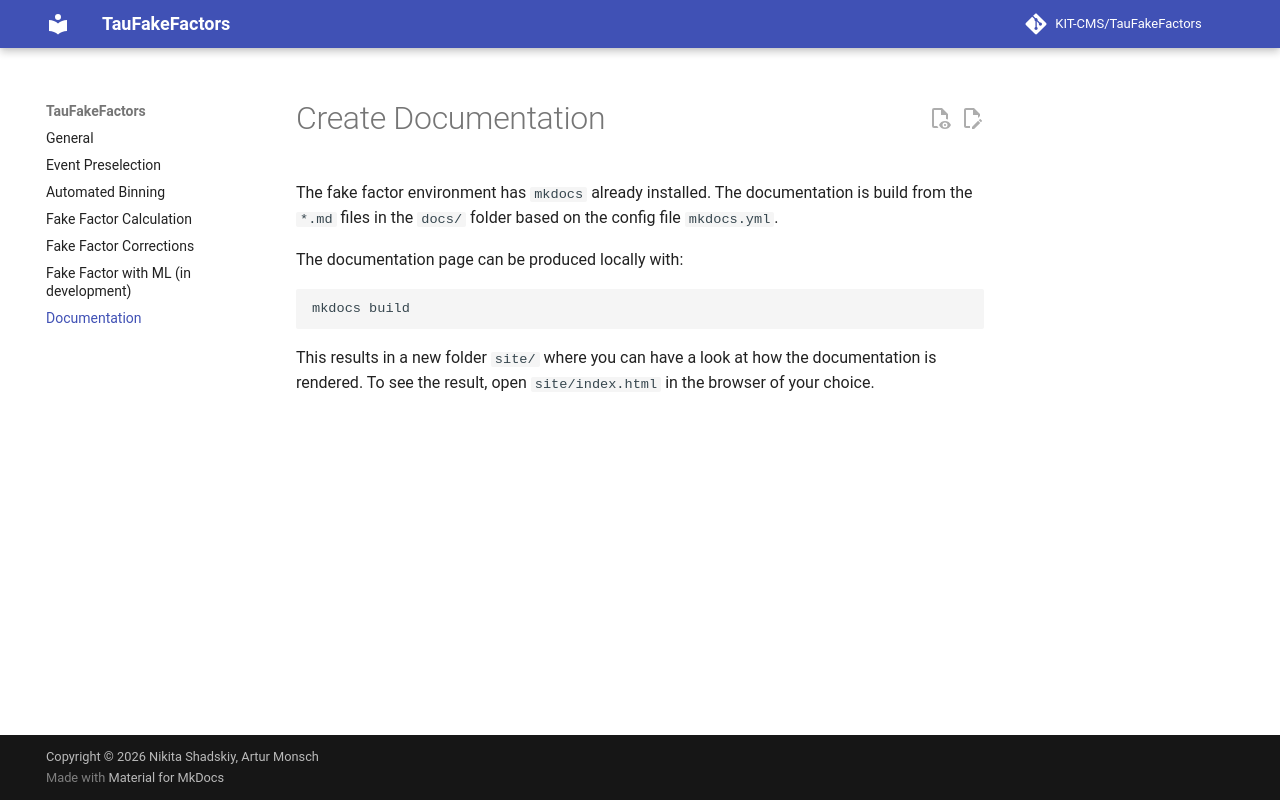

repository: KIT-CMS/TauFakeFactors · page: documentation/index.html · generator: mkdocs

# Create Documentation

The fake factor environment has ``mkdocs`` already installed. The 
documentation is build from the ``*.md`` files in the ``docs/`` 
folder based on the config file ``mkdocs.yml``.

The documentation page can be produced locally with:
```bash
mkdocs build
```
This results in a new folder ``site/`` where you can have a look at 
how the documentation is rendered. To see the result, open 
``site/index.html`` in the browser of your choice.
